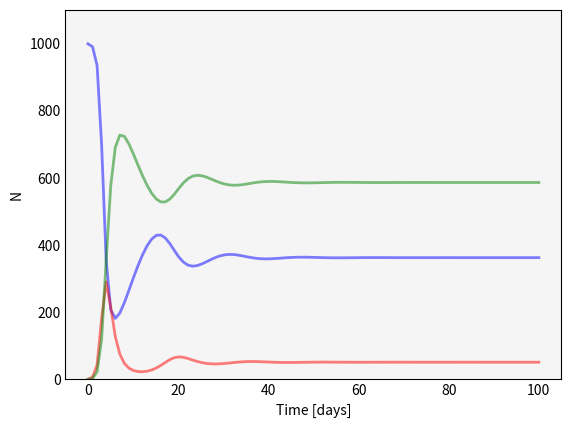

Source code (Python): (Note: this script raises an exception after producing the figure.)
# -*- coding: utf-8 -*-
"""Det_Demog_beta.ipynb

Automatically generated by Colaboratory.

Original file is located at
    https://colab.research.google.com/<link-removed>
"""

import numpy as np
from scipy.integrate import odeint
import matplotlib.pyplot as plt

# Birth and Death rate
mu = 3.5/40 
# Total population, N.
N = 1000
# Initial number of infected and recovered individuals, I0 and R0.
I0, R0 = 1, 0
# Everyone else, S0, is susceptible to infection initially.
S0 = N - I0 - R0
# Contact rate, beta, and mean recovery rate, gamma, (in 1/days).
beta = 3
gamma = 1./1
# A grid of time points (in days)
t = np.linspace(0, 100, 100)

# The SIR model differential equations.
def deriv(y, t, N, beta, gamma):
    S, I, R = y
    dSdt = -beta * S * I / N + mu*(N-S)
    dIdt = beta * S * I / N - (gamma) * I - mu*I 
    dRdt = gamma * I - mu*R
    return dSdt, dIdt, dRdt

# Initial conditions vector
y0 = S0, I0, R0
# Integrate the SIR equations over the time grid, t.
ret = odeint(deriv, y0, t, args=(N, beta, gamma))
S, I, R = ret.T

fig = plt.figure(facecolor='w')
ax = fig.add_subplot(111, axisbelow=True)
ax.plot(t, S, 'b', alpha=0.5, lw=2, label='Susceptible')
ax.plot(t, I, 'r', alpha=0.5, lw=2, label='Infected')
ax.plot(t, R, 'g', alpha=0.5, lw=2, label='Recovered')
ax.set_xlabel('Time [days]')
ax.set_ylabel('N')
ax.set_ylim([0,N+100])
ax.yaxis.set_tick_params(length=0)
ax.xaxis.set_tick_params(length=0)
ax.set_facecolor('whitesmoke')
plt.title('')     # Detereministic with Demography
ax.grid(b=True, which='major', c='w', lw=3, ls='-')
legend = ax.legend(loc = 'best')
legend.get_frame().set_alpha(0.5)

# [redacted]

